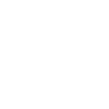
t = 0.00 s
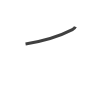
t = 0.75 s
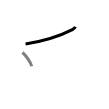
t = 1.50 s
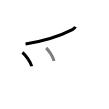
t = 2.50 s
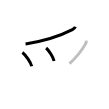
t = 3.25 s
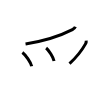
t = 4.00 s

The animated SVG that drew these frames (rendered in a browser with its animation timeline set to each time). Animation: 4 SMIL elements (animate=4); one cycle of 4.00 s.

<svg width="109px" height="109px" viewBox="0 0 px 109px" xmlns="http://www.w3.org/2000/svg" xmlns:xlink="http://www.w3.org/1999/xlink" xml:space="preserve" version="1.1"  baseProfile="full">
<path d="M75.37,26.75c-0.5,1.25-1.55,2.14-3,2.88c-9.75,5-23,10.62-46.82,14.34" style="fill:none;stroke:black;stroke-width:3;opacity:0">
  <animate attributeType="CSS" attributeName="opacity" from="0" to="1" begin="0s" dur="1s" repeatCount="Indefinite" fill="freeze" />
</path>
<path d="M22.39,52.46c3.28,2.43,8.47,9.98,9.29,13.76" style="fill:none;stroke:black;stroke-width:3;opacity:0">
  <animate attributeType="CSS" attributeName="opacity" from="0" to="1" begin="1s" dur="1s" repeatCount="Indefinite" fill="freeze" />
</path>
<path d="M46.12,48c2.8,2.29,7.23,9.41,7.93,12.97" style="fill:none;stroke:black;stroke-width:3;opacity:0">
  <animate attributeType="CSS" attributeName="opacity" from="0" to="1" begin="2s" dur="1s" repeatCount="Indefinite" fill="freeze" />
</path>
<path d="M86.21,40.64c0.1,0.87-0.06,2.1-0.7,3.24c-3.88,6.87-9.25,13.62-16,19.74" style="fill:none;stroke:black;stroke-width:3;opacity:0">
  <animate attributeType="CSS" attributeName="opacity" from="0" to="1" begin="3s" dur="1s" repeatCount="Indefinite" fill="freeze" />
</path>
</svg>
